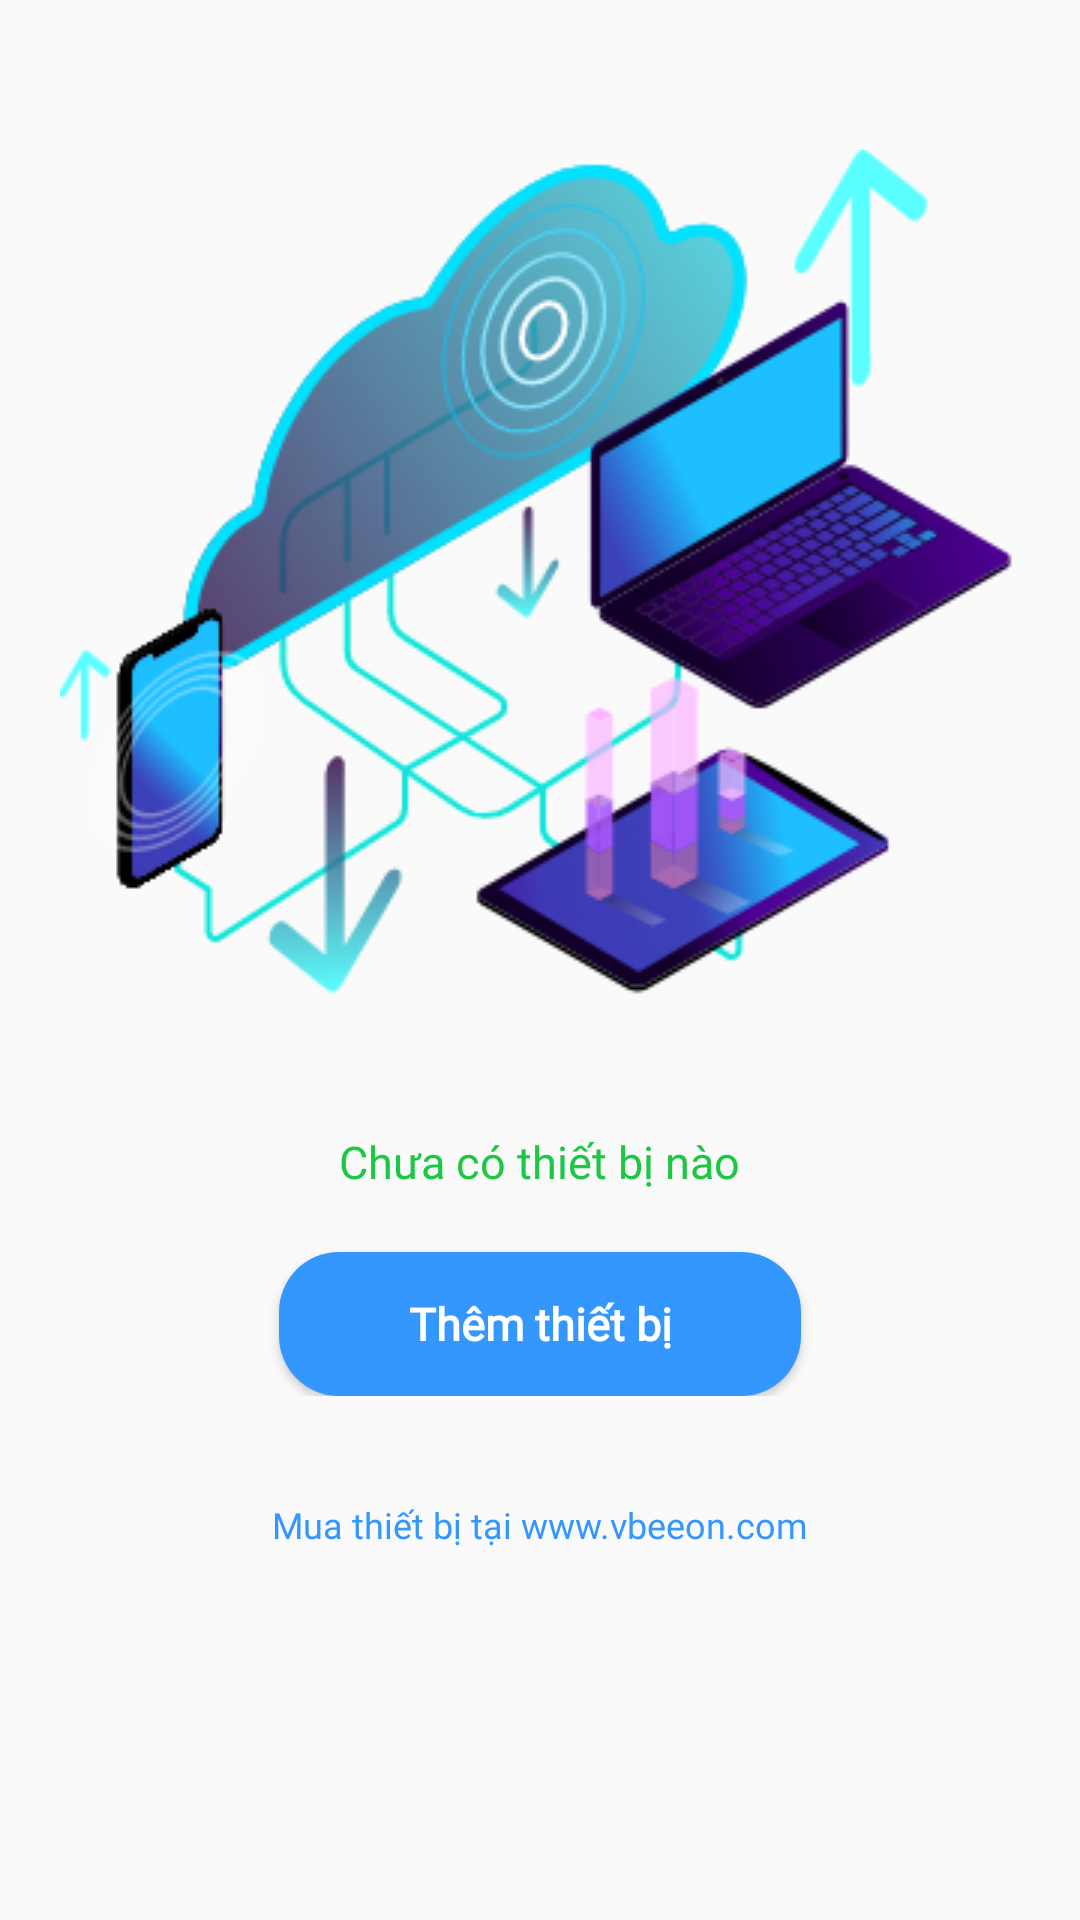

Here is an Android app screen rendered from its layout file. Give the layout XML and the strings, colors and styles it references.
<!-- AndroidManifest.xml: application theme AppTheme -->
<!-- res/layout/fragment_home_page.xml -->
<FrameLayout xmlns:android="http://schemas.android.com/apk/res/android"
    xmlns:tools="http://schemas.android.com/tools"
    android:layout_width="match_parent"
    android:layout_height="match_parent"
   >
    <LinearLayout
        android:background="@color/colorBgMain"
        android:layout_width="match_parent"
        android:layout_height="match_parent"
        android:orientation="vertical">
        
        <ScrollView
            android:background="@color/colorBgMain"
            android:id="@+id/sc_homepage"
            android:layout_width="match_parent"
            android:layout_height="500dp">

            <LinearLayout
                android:id="@+id/ll_homepage_all_device"
                android:layout_width="match_parent"
                android:layout_height="wrap_content"
                android:background="@color/colorBgMain"
                android:orientation="vertical"
                android:padding="20dp">

                
                <LinearLayout
                    android:id="@+id/ll_listEmpty"
                    android:layout_width="match_parent"
                    android:layout_height="wrap_content"
                    android:orientation="vertical">
                    <ImageView
                        android:layout_marginTop="@dimen/dimen_30dp"
                        android:layout_width="match_parent"
                        android:layout_height="wrap_content"
                        android:src="@drawable/img_empty_list_add_device"/>
                    <TextView
                        android:fontFamily="@font/roboto_regular"
                        android:textSize="15dp"
                        android:layout_marginTop="20dp"
                        android:layout_gravity="center_horizontal"
                        android:textColor="#1CC743"
                        android:layout_width="wrap_content"
                        android:layout_height="wrap_content"
                        android:text="Chưa có thiết bị nào"/>
                    <Button
                        android:textAllCaps="false"
                        android:fontFamily="@font/roboto_regular"
                        android:textSize="15dp"
                        android:id="@+id/btn_add_device_empty_list"
                        android:layout_marginTop="20dp"
                        android:layout_gravity="center_horizontal"
                        android:textStyle="bold"
                        android:textColor="#FFFFFF"
                        android:background="@drawable/shape_button_blue"
                        android:layout_width="174dp"
                        android:layout_height="wrap_content"
                        android:text="Thêm thiết bị"/>
                </LinearLayout>
            </LinearLayout>
        </ScrollView>
        <LinearLayout
            android:layout_width="match_parent"
            android:layout_height="wrap_content"
            android:orientation="horizontal"
            android:gravity="center_horizontal"
            android:background="@color/colorBgMain">
            <TextView
                android:textColorLink="#3497FD"
                android:textSize="12dp"
                android:fontFamily="@font/roboto_regular"
                android:id="@+id/txt_link"
                android:layout_gravity="center_horizontal"
                android:textColor="#3497FD"
                android:layout_width="wrap_content"
                android:layout_height="wrap_content"
                android:text="Mua thiết bị tại www.vbeeon.com"/>
        </LinearLayout>
    </LinearLayout>

</FrameLayout>
<!-- resources referenced by this layout -->
<resources>
  <dimen name="dimen_30dp">30dp</dimen>
  <!-- drawable img_empty_list_add_device: png bitmap (drawable, 68591 bytes) -->
  <!-- drawable shape_button_blue (drawable) -->
  <?xml version="1.0" encoding="utf-8"?>
  <selector xmlns:android="http://schemas.android.com/apk/res/android" >
    <item android:state_pressed="true" >
      <shape android:shape="rectangle"  >
        <corners android:radius="20dip" />
        <solid android:color="#0765C6"/>
      </shape>
    </item>
    <item android:state_focused="true">
      <shape android:shape="rectangle"  >
        <corners android:radius="20dip" />
        <solid android:color="#0765C6"/>
      </shape>
    </item>
    <item >
      <shape android:shape="rectangle"  >
        <corners android:radius="20dip" />
        <solid android:color="#3497FD"/>
      </shape>
    </item>
  </selector>
  <style name="AppTheme" parent="Theme.AppCompat.Light.DarkActionBar">
          
          <item name="colorPrimary">@color/appBar</item>
          <item name="colorPrimaryDark">@color/appBar</item>
          <item name="colorAccent">@color/appBar</item>
          <item name="windowActionBar">false</item>
          <item name="windowNoTitle">true</item>
          <item name="drawerArrowStyle">@style/DrawerArrowStyle</item>
      </style>
  <color name="appBar">#010D29</color>
  <style name="DrawerArrowStyle" parent="@style/Widget.AppCompat.DrawerArrowToggle">
          <item name="spinBars">true</item>
          <item name="color">@color/textAppBar</item>
      </style>
  <color name="textAppBar">#3497FD</color>
</resources>
